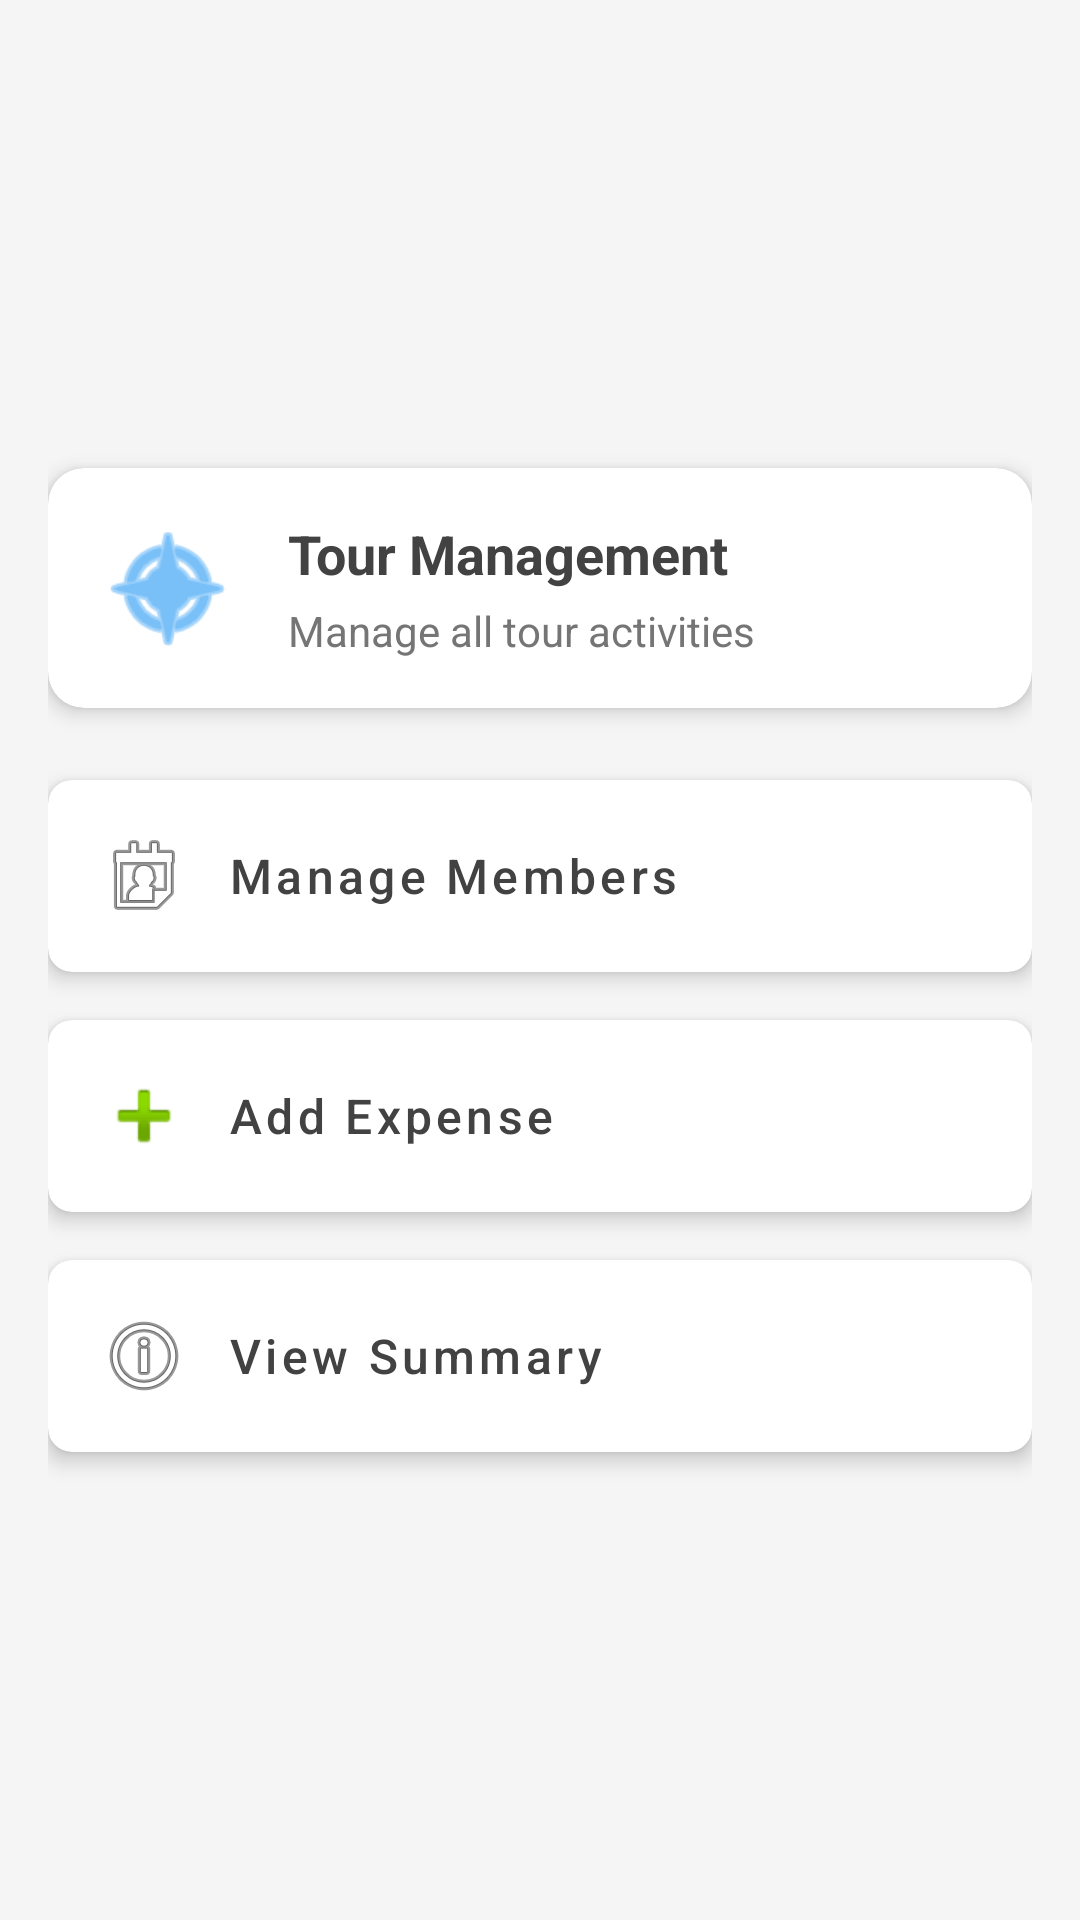

Write the Android layout XML for this screen, with the resource values it uses.
<!-- AndroidManifest.xml: application theme Theme.TourSplitter -->
<!-- res/layout/activity_tour_details.xml -->
<?xml version="1.0" encoding="utf-8"?>
<LinearLayout xmlns:android="http://schemas.android.com/apk/res/android"
    xmlns:app="http://schemas.android.com/apk/res-auto"
    android:layout_width="match_parent"
    android:layout_height="match_parent"
    android:orientation="vertical"
    android:padding="16dp"
    android:gravity="center"
    android:background="#F5F5F5">

    
    <com.google.android.material.card.MaterialCardView
        android:layout_width="match_parent"
        android:layout_height="wrap_content"
        android:layout_marginBottom="24dp"
        app:cardElevation="4dp"
        app:cardCornerRadius="12dp">

        <LinearLayout
            android:layout_width="match_parent"
            android:layout_height="wrap_content"
            android:orientation="horizontal"
            android:padding="16dp"
            android:gravity="center_vertical">

            <ImageView
                android:layout_width="48dp"
                android:layout_height="48dp"
                android:src="@android:drawable/ic_menu_compass"
                android:layout_marginEnd="16dp"
                app:tint="#2196F3" />

            <LinearLayout
                android:layout_width="0dp"
                android:layout_height="wrap_content"
                android:layout_weight="1"
                android:orientation="vertical">

                <TextView
                    android:id="@+id/tvTourInfoLabel"
                    android:layout_width="wrap_content"
                    android:layout_height="wrap_content"
                    android:text="Tour Management"
                    android:textSize="18sp"
                    android:textStyle="bold"
                    android:textColor="#424242"/>

                <TextView
                    android:layout_width="wrap_content"
                    android:layout_height="wrap_content"
                    android:text="Manage all tour activities"
                    android:textSize="14sp"
                    android:textColor="#757575"
                    android:layout_marginTop="4dp"/>
            </LinearLayout>
        </LinearLayout>
    </com.google.android.material.card.MaterialCardView>

    
    <com.google.android.material.card.MaterialCardView
        android:layout_width="match_parent"
        android:layout_height="wrap_content"
        android:layout_marginBottom="16dp"
        app:cardElevation="4dp"
        app:cardCornerRadius="8dp">

        <Button
            android:id="@+id/btnManageMembers"
            android:layout_width="match_parent"
            android:layout_height="64dp"
            android:text="Manage Members"
            android:textSize="16sp"
            android:textAllCaps="false"
            android:drawableLeft="@android:drawable/ic_menu_my_calendar"
            android:drawablePadding="12dp"
            android:gravity="start|center_vertical"
            android:paddingStart="16dp"
            android:backgroundTint="#FFFFFF"
            android:textColor="#424242"
            style="?attr/materialButtonOutlinedStyle"/>
    </com.google.android.material.card.MaterialCardView>

    
    <com.google.android.material.card.MaterialCardView
        android:layout_width="match_parent"
        android:layout_height="wrap_content"
        android:layout_marginBottom="16dp"
        app:cardElevation="4dp"
        app:cardCornerRadius="8dp">

        <Button
            android:id="@+id/btnAddExpense"
            android:layout_width="match_parent"
            android:layout_height="64dp"
            android:text="Add Expense"
            android:textSize="16sp"
            android:textAllCaps="false"
            android:drawableLeft="@android:drawable/ic_input_add"
            android:drawablePadding="12dp"
            android:gravity="start|center_vertical"
            android:paddingStart="16dp"
            android:backgroundTint="#FFFFFF"
            android:textColor="#424242"
            style="?attr/materialButtonOutlinedStyle"/>
    </com.google.android.material.card.MaterialCardView>

    
    <com.google.android.material.card.MaterialCardView
        android:layout_width="match_parent"
        android:layout_height="wrap_content"
        app:cardElevation="4dp"
        app:cardCornerRadius="8dp">

        <Button
            android:id="@+id/btnViewSummary"
            android:layout_width="match_parent"
            android:layout_height="64dp"
            android:text="View Summary"
            android:textSize="16sp"
            android:textAllCaps="false"
            android:drawableLeft="@android:drawable/ic_menu_info_details"
            android:drawablePadding="12dp"
            android:gravity="start|center_vertical"
            android:paddingStart="16dp"
            android:backgroundTint="#FFFFFF"
            android:textColor="#424242"
            style="?attr/materialButtonOutlinedStyle"/>
    </com.google.android.material.card.MaterialCardView>

</LinearLayout>
<!-- resources referenced by this layout -->
<resources>
  <style name="Theme.TourSplitter" parent="Theme.MaterialComponents.DayNight.DarkActionBar">
          <item name="colorPrimary">@color/primary</item>
          <item name="colorPrimaryVariant">@color/primary_dark</item>
          <item name="colorOnPrimary">@color/white</item>
          <item name="colorSecondary">@color/accent</item>
          <item name="colorSecondaryVariant">@color/accent</item>
          <item name="colorOnSecondary">@color/black</item>
          <item name="android:statusBarColor" tools:targetApi="l">?attr/colorPrimaryVariant</item>
      </style>
  <!-- not gathered from this repository: default colours our renderer supplied (Android Studio template values) -->
  <color name="black">#FF000000</color>
  <color name="white">#FFFFFFFF</color>
</resources>
